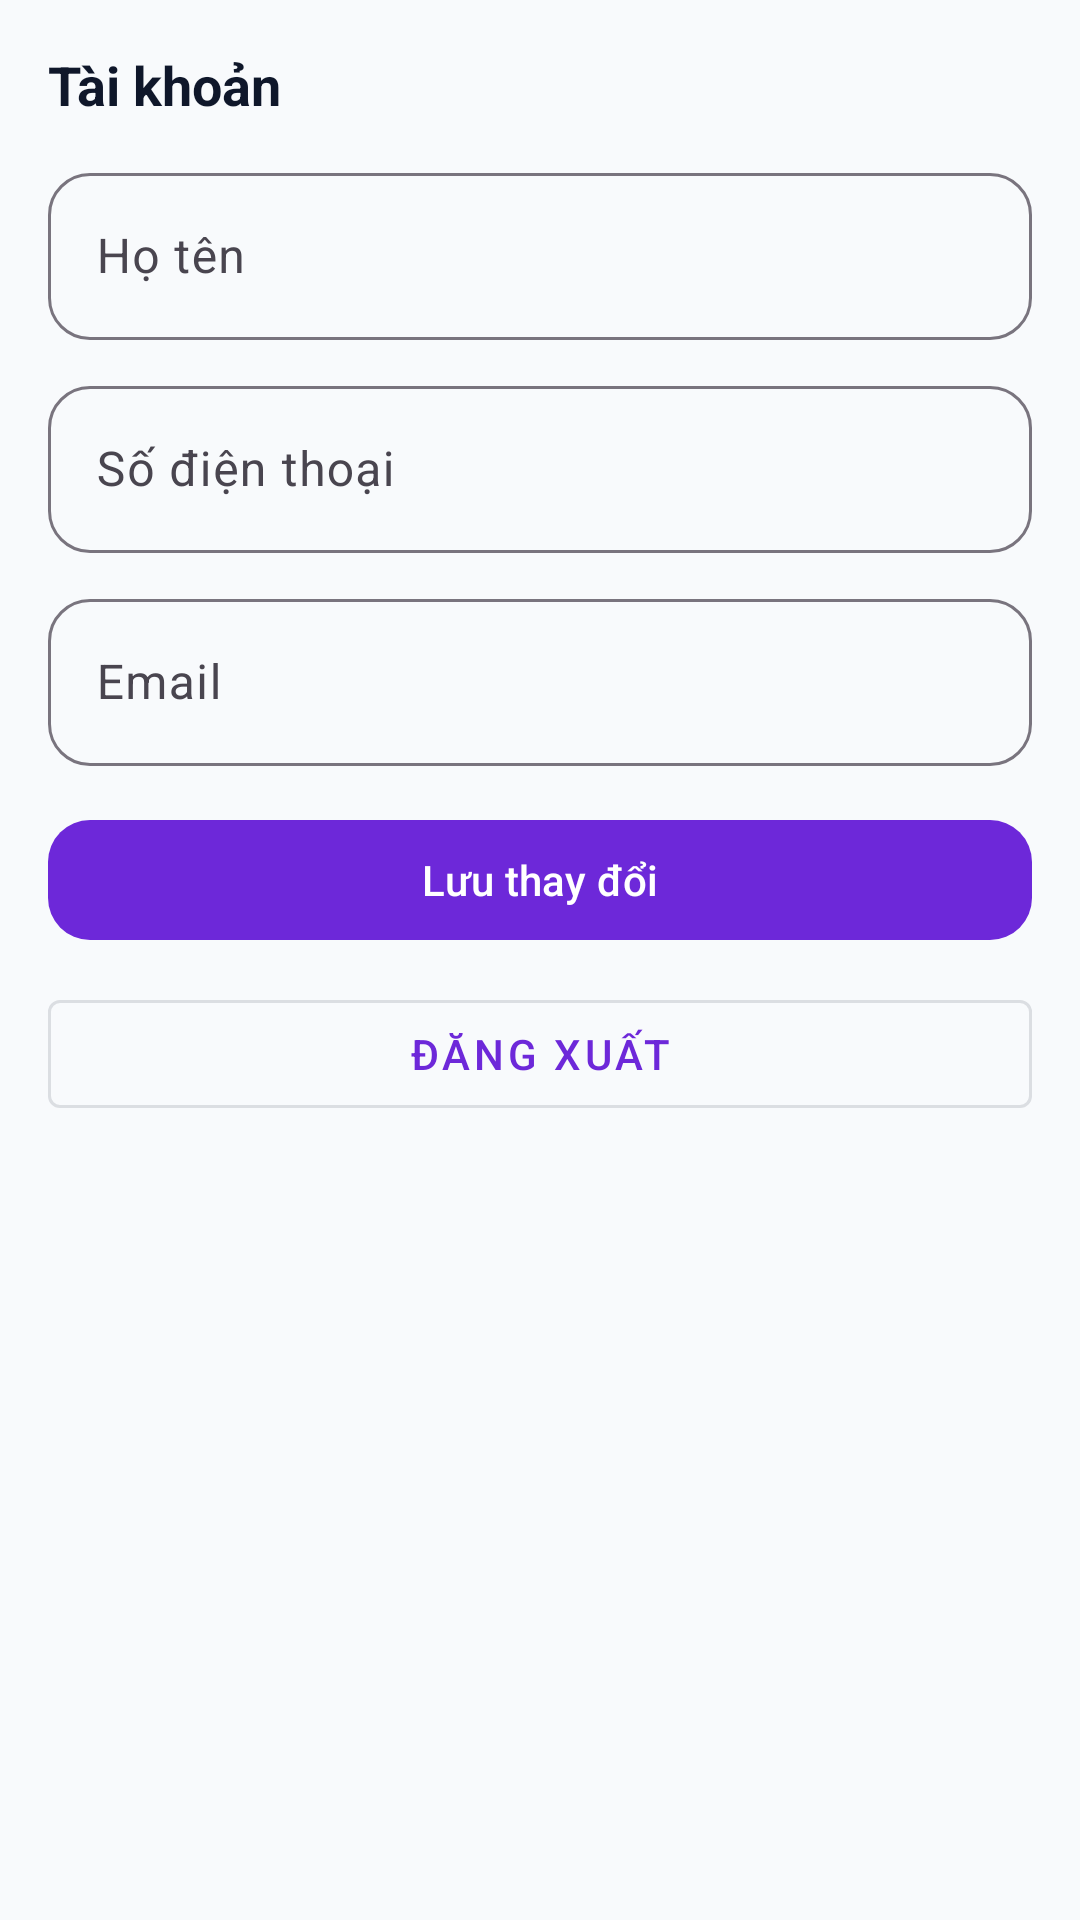

Write the Android layout XML for this screen, with the resource values it uses.
<!-- AndroidManifest.xml: application theme Theme.AppQLSanBong -->
<!-- res/layout/fragment_profile.xml -->
<?xml version="1.0" encoding="utf-8"?>
<androidx.core.widget.NestedScrollView xmlns:android="http://schemas.android.com/apk/res/android"
    xmlns:app="http://schemas.android.com/apk/res-auto"
    android:layout_width="match_parent"
    android:layout_height="match_parent"
    android:fillViewport="true"
    android:padding="16dp"
    android:background="@color/gray_50">

    <LinearLayout
        android:layout_width="match_parent"
        android:layout_height="wrap_content"
        android:orientation="vertical">

        <TextView
            android:layout_width="match_parent"
            android:layout_height="wrap_content"
            android:text="Tài khoản"
            android:textStyle="bold"
            android:textSize="18sp"
            android:textColor="?attr/colorOnSurface" />

        <com.google.android.material.textfield.TextInputLayout
            android:layout_width="match_parent"
            android:layout_height="wrap_content"
            android:layout_marginTop="12dp">

            <com.google.android.material.textfield.TextInputEditText
                android:id="@+id/edtFullName"
                android:layout_width="match_parent"
                android:layout_height="wrap_content"
                android:hint="Họ tên" />
        </com.google.android.material.textfield.TextInputLayout>

        <com.google.android.material.textfield.TextInputLayout
            android:layout_width="match_parent"
            android:layout_height="wrap_content"
            android:layout_marginTop="10dp">

            <com.google.android.material.textfield.TextInputEditText
                android:id="@+id/edtPhone"
                android:layout_width="match_parent"
                android:layout_height="wrap_content"
                android:hint="Số điện thoại" />
        </com.google.android.material.textfield.TextInputLayout>

        <com.google.android.material.textfield.TextInputLayout
            android:layout_width="match_parent"
            android:layout_height="wrap_content"
            android:layout_marginTop="10dp">

            <com.google.android.material.textfield.TextInputEditText
                android:id="@+id/edtEmail"
                android:layout_width="match_parent"
                android:layout_height="wrap_content"
                android:hint="Email"
                android:enabled="false" />
        </com.google.android.material.textfield.TextInputLayout>

        <com.google.android.material.button.MaterialButton
            android:id="@+id/btnSave"
            android:layout_width="match_parent"
            android:layout_height="wrap_content"
            android:layout_marginTop="14dp"
            android:text="Lưu thay đổi" />

        <com.google.android.material.button.MaterialButton
            android:id="@+id/btnLogout"
            android:layout_width="match_parent"
            android:layout_height="wrap_content"
            android:layout_marginTop="10dp"
            android:text="Đăng xuất"
            style="@style/Widget.MaterialComponents.Button.OutlinedButton" />

        <TextView
            android:id="@+id/txtError"
            android:layout_width="match_parent"
            android:layout_height="wrap_content"
            android:layout_marginTop="10dp"
            android:textColor="@color/error"
            android:visibility="gone" />
    </LinearLayout>
</androidx.core.widget.NestedScrollView>
<!-- resources referenced by this layout -->
<resources>
  <color name="error">#FFDC2626</color>
  <color name="gray_50">#FFF8FAFC</color>
  <style name="Theme.AppQLSanBong" parent="Theme.Material3.Light.NoActionBar">
          
          <item name="colorPrimary">@color/purple_500</item>
          <item name="colorOnPrimary">@color/white</item>
          <item name="colorSecondary">@color/teal_700</item>
          <item name="colorOnSecondary">@color/white</item>
  
          
          <item name="android:colorBackground">@color/gray_50</item>
          <item name="colorSurface">@color/white</item>
          <item name="colorOnSurface">@color/gray_900</item>
  
          
          <item name="android:statusBarColor">@color/purple_700</item>
          <item name="android:navigationBarColor">@color/white</item>
  
          
          <item name="materialButtonStyle">@style/Widget.App.Button</item>
          <item name="textInputStyle">@style/Widget.App.TextInput</item>
          <item name="materialCardViewStyle">@style/Widget.App.Card</item>
      </style>
  <color name="purple_500">#FF6D28D9</color>
  <color name="white">#FFFFFFFF</color>
  <color name="teal_700">#FF0EA5E9</color>
  <color name="gray_900">#FF0F172A</color>
  <color name="purple_700">#FF5B21B6</color>
  <style name="Widget.App.Button" parent="Widget.Material3.Button">
          <item name="cornerRadius">14dp</item>
          <item name="android:minHeight">48dp</item>
      </style>
  <style name="Widget.App.TextInput" parent="Widget.Material3.TextInputLayout.OutlinedBox">
          <item name="boxCornerRadiusTopStart">14dp</item>
          <item name="boxCornerRadiusTopEnd">14dp</item>
          <item name="boxCornerRadiusBottomStart">14dp</item>
          <item name="boxCornerRadiusBottomEnd">14dp</item>
      </style>
  <style name="Widget.App.Card" parent="Widget.Material3.CardView.Elevated">
          <item name="cardCornerRadius">16dp</item>
          <item name="cardUseCompatPadding">true</item>
      </style>
</resources>
